Run: headless pygame with SDL's dummy video driver; simulated clock (each Clock.tick advances the game by its frame time, no real sleeping); random seed 0; keys injected as events and as key.get_pressed() state; no mouse input.
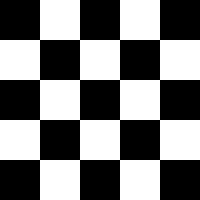
Frame 1 of 4 · flips 1–60 · no input
Frame 2 of 4 · flips 61–180 · tapped SPACE, RETURN · held RIGHT (→), D · screen unchanged from frame 1, image omitted
Frame 3 of 4 · flips 181–300 · held DOWN (↓), S · screen unchanged from frame 2, image omitted
Frame 4 of 4 · flips 301–420 · held LEFT (←), A, UP (↑), W · screen unchanged from frame 3, image omitted

The pygame program that drew these frames:

import pygame
import sys

# Initialize Pygame
pygame.init()

# Set up the display
width, height = 200, 200
screen = pygame.display.set_mode((width, height))
pygame.display.set_caption("Pixel Art Display")

# Define your pixel art
pixel_art = [
    [0, 1, 0, 1, 0],
    [1, 0, 1, 0, 1],
    [0, 1, 0, 1, 0],
    [1, 0, 1, 0, 1],
    [0, 1, 0, 1, 0]
]

# Set the pixel size and colors
pixel_size = 40
pixel_color = (255, 255, 255)  # white

# Main game loop
while True:
    for event in pygame.event.get():
        if event.type == pygame.QUIT:
            pygame.quit()
            sys.exit()

    # Clear the screen
    screen.fill((0, 0, 0))  # black

    # Draw the pixel art
    for y, row in enumerate(pixel_art):
        for x, pixel in enumerate(row):
            if pixel == 1:
                pygame.draw.rect(screen, pixel_color, (x * pixel_size, y * pixel_size, pixel_size, pixel_size))

    # Update the display
    pygame.display.flip()

    # Add a small delay to control the frame rate
    pygame.time.delay(100)  # in milliseconds
